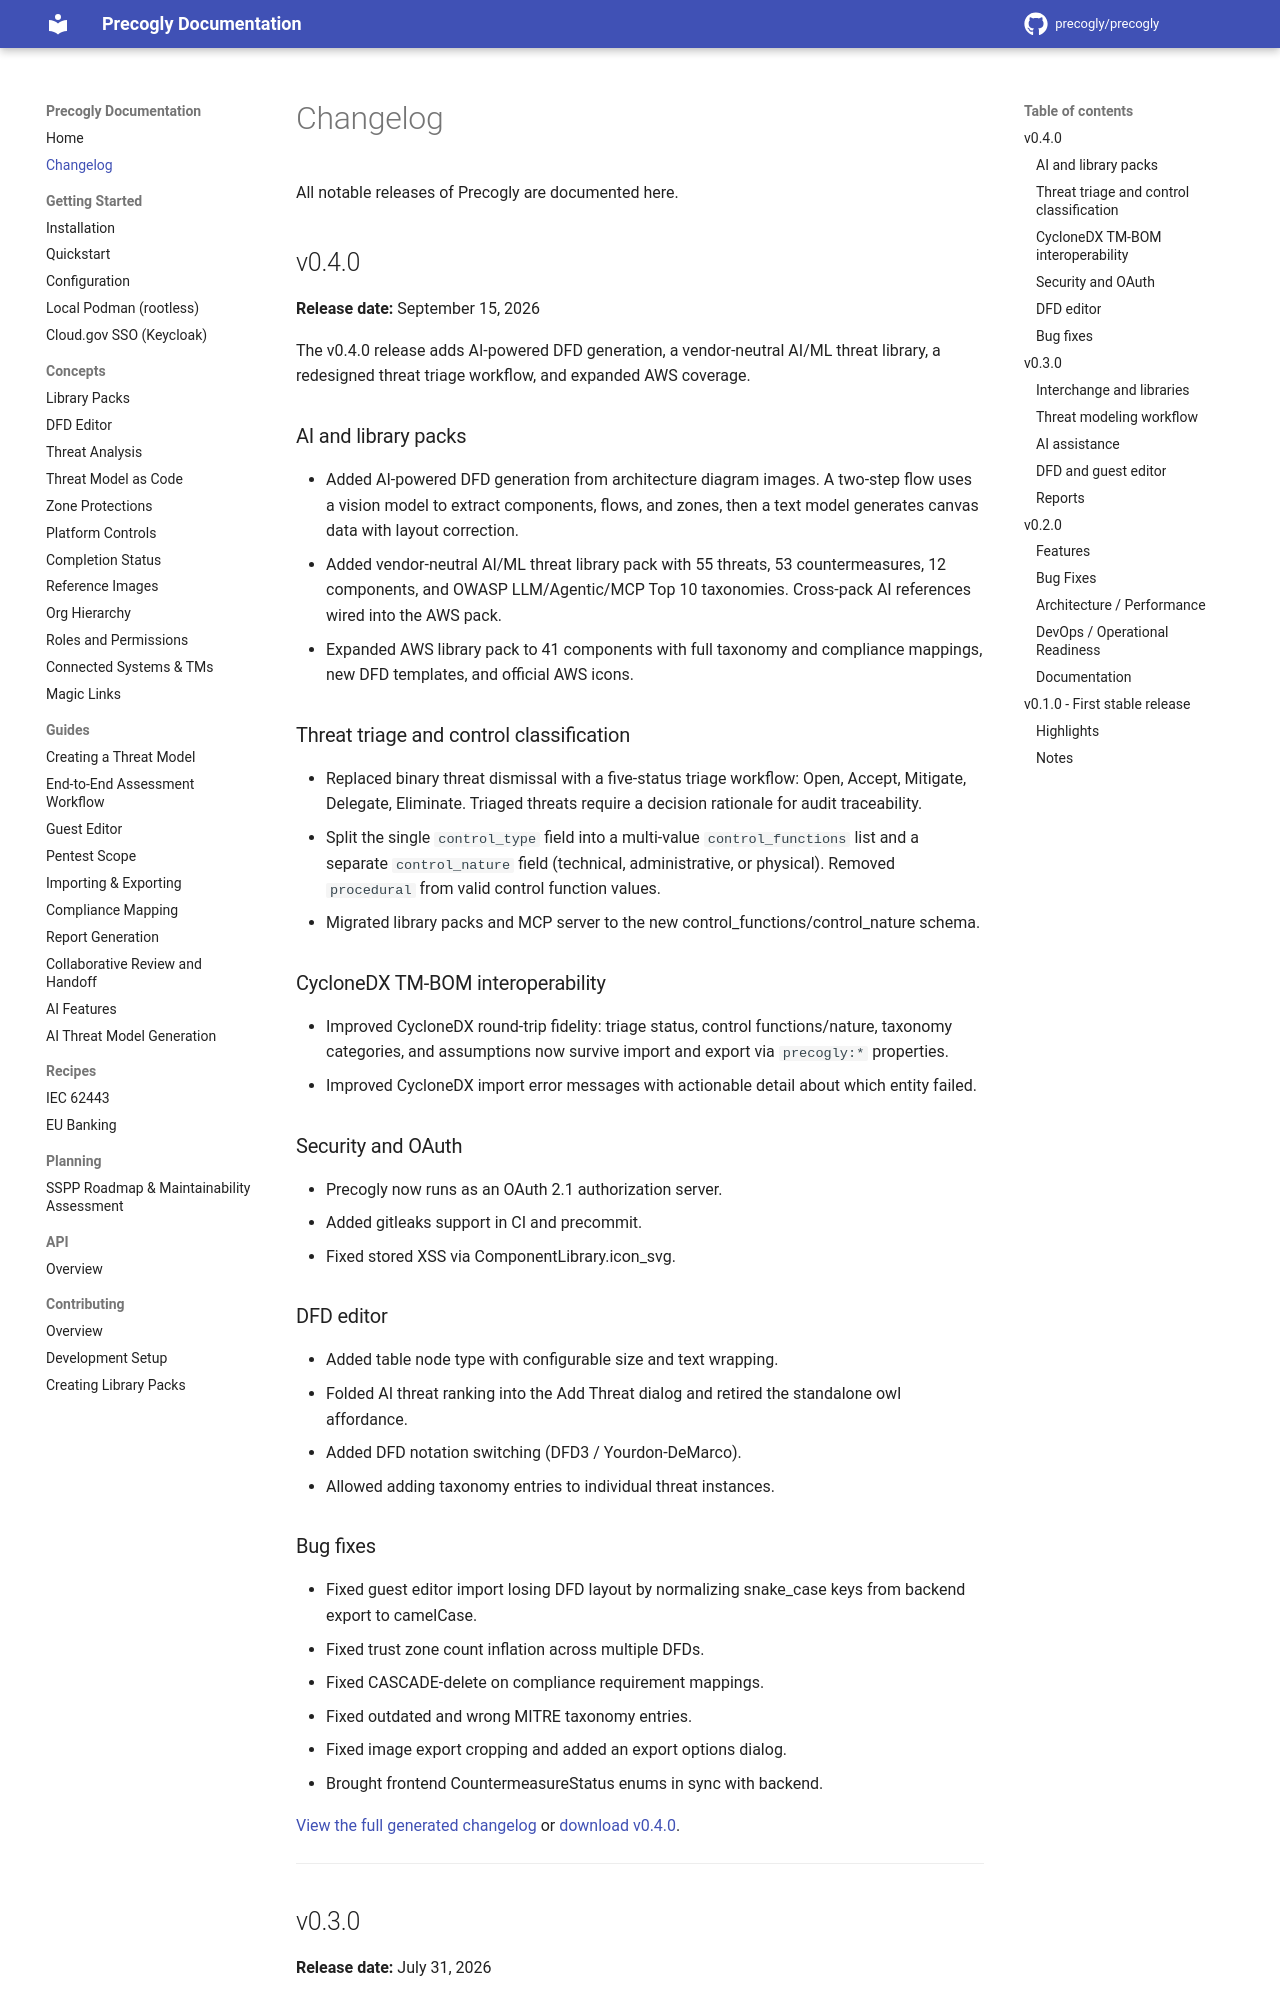

repository: JJediny/precogly · page: changelog/index.html · generator: mkdocs

# Changelog

All notable releases of Precogly are documented here.

## v0.4.0

**Release date:** September 15, 2026

The v0.4.0 release adds AI-powered DFD generation, a vendor-neutral AI/ML threat library, a redesigned threat triage workflow, and expanded AWS coverage.

### AI and library packs

- Added AI-powered DFD generation from architecture diagram images. A two-step flow uses a vision model to extract components, flows, and zones, then a text model generates canvas data with layout correction.
- Added vendor-neutral AI/ML threat library pack with 55 threats, 53 countermeasures, 12 components, and OWASP LLM/Agentic/MCP Top 10 taxonomies. Cross-pack AI references wired into the AWS pack.
- Expanded AWS library pack to 41 components with full taxonomy and compliance mappings, new DFD templates, and official AWS icons.

### Threat triage and control classification

- Replaced binary threat dismissal with a five-status triage workflow: Open, Accept, Mitigate, Delegate, Eliminate. Triaged threats require a decision rationale for audit traceability.
- Split the single `control_type` field into a multi-value `control_functions` list and a separate `control_nature` field (technical, administrative, or physical). Removed `procedural` from valid control function values.
- Migrated library packs and MCP server to the new control_functions/control_nature schema.

### CycloneDX TM-BOM interoperability

- Improved CycloneDX round-trip fidelity: triage status, control functions/nature, taxonomy categories, and assumptions now survive import and export via `precogly:*` properties.
- Improved CycloneDX import error messages with actionable detail about which entity failed.

### Security and OAuth

- Precogly now runs as an OAuth 2.1 authorization server.
- Added gitleaks support in CI and precommit.
- Fixed stored XSS via ComponentLibrary.icon_svg.

### DFD editor

- Added table node type with configurable size and text wrapping.
- Folded AI threat ranking into the Add Threat dialog and retired the standalone owl affordance.
- Added DFD notation switching (DFD3 / Yourdon-DeMarco).
- Allowed adding taxonomy entries to individual threat instances.

### Bug fixes

- Fixed guest editor import losing DFD layout by normalizing snake_case keys from backend export to camelCase.
- Fixed trust zone count inflation across multiple DFDs.
- Fixed CASCADE-delete on compliance requirement mappings.
- Fixed outdated and wrong MITRE taxonomy entries.
- Fixed image export cropping and added an export options dialog.
- Brought frontend CountermeasureStatus enums in sync with backend.

[View the full generated changelog](https://github.com/precogly/precogly/blob/main/CHANGELOG.md)
or [download v0.4.0](https://github.com/precogly/precogly/releases/tag/v0.4.0).

---

## v0.3.0

**Release date:** July 31, 2026

The v0.3.0 release expanded Precogly's interchange, AI-assisted modeling, risk,
reporting, and guest-editor workflows.

### Interchange and libraries

- Added CycloneDX 2.0 Threat Modeling BOM import and export alongside TM-Library JSON.
- Added full CAPEC, CWE, MITRE ATT&CK, and MITRE ATLAS taxonomy packs.
- Enriched exported models with Precogly metadata while retaining standard format compatibility.
